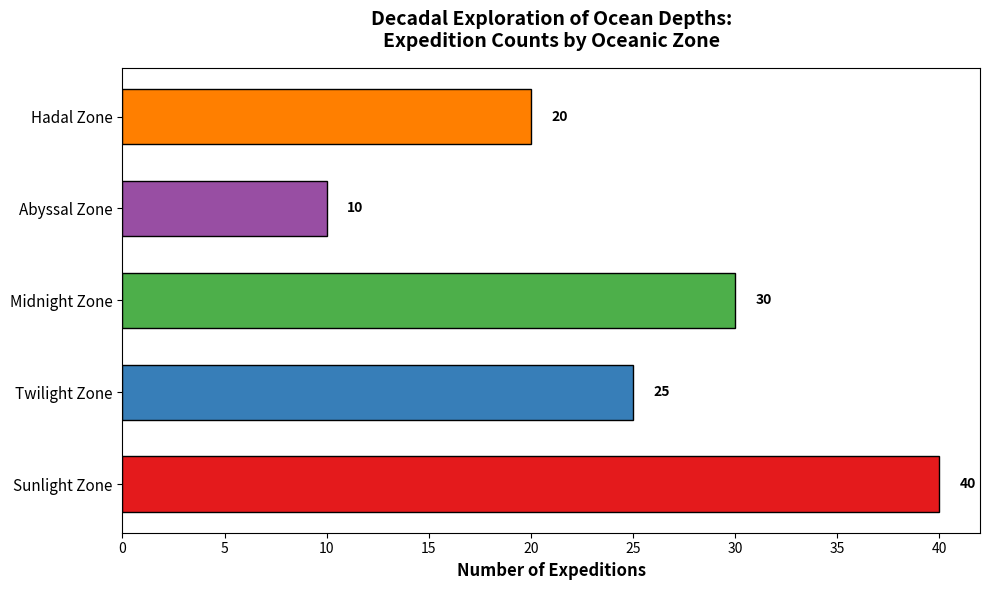

Recreate this plot in Python.
import matplotlib.pyplot as plt

zones = ['Sunlight Zone', 'Twilight Zone', 'Midnight Zone', 'Abyssal Zone', 'Hadal Zone']
expeditions = [40, 25, 30, 10, 20] 
new_colors = ['#e41a1c', '#377eb8', '#4daf4a', '#984ea3', '#ff7f00']

fig, ax = plt.subplots(figsize=(10, 6))

ax.barh(zones, expeditions, color=new_colors, edgecolor='black', height=0.6)

ax.set_xlabel('Number of Expeditions', fontsize=12, fontweight='bold')
ax.set_title('Decadal Exploration of Ocean Depths:\nExpedition Counts by Oceanic Zone', fontsize=14, fontweight='bold', pad=15)

for bar in ax.containers[0]:
    width = bar.get_width()
    ax.text(width + 1, bar.get_y() + bar.get_height() / 2, f'{width}', va='center', fontsize=10, fontweight='bold', color='black')

ax.set_yticks(range(len(zones)))
ax.set_yticklabels(zones, fontsize=11)

plt.tight_layout()
plt.show()
